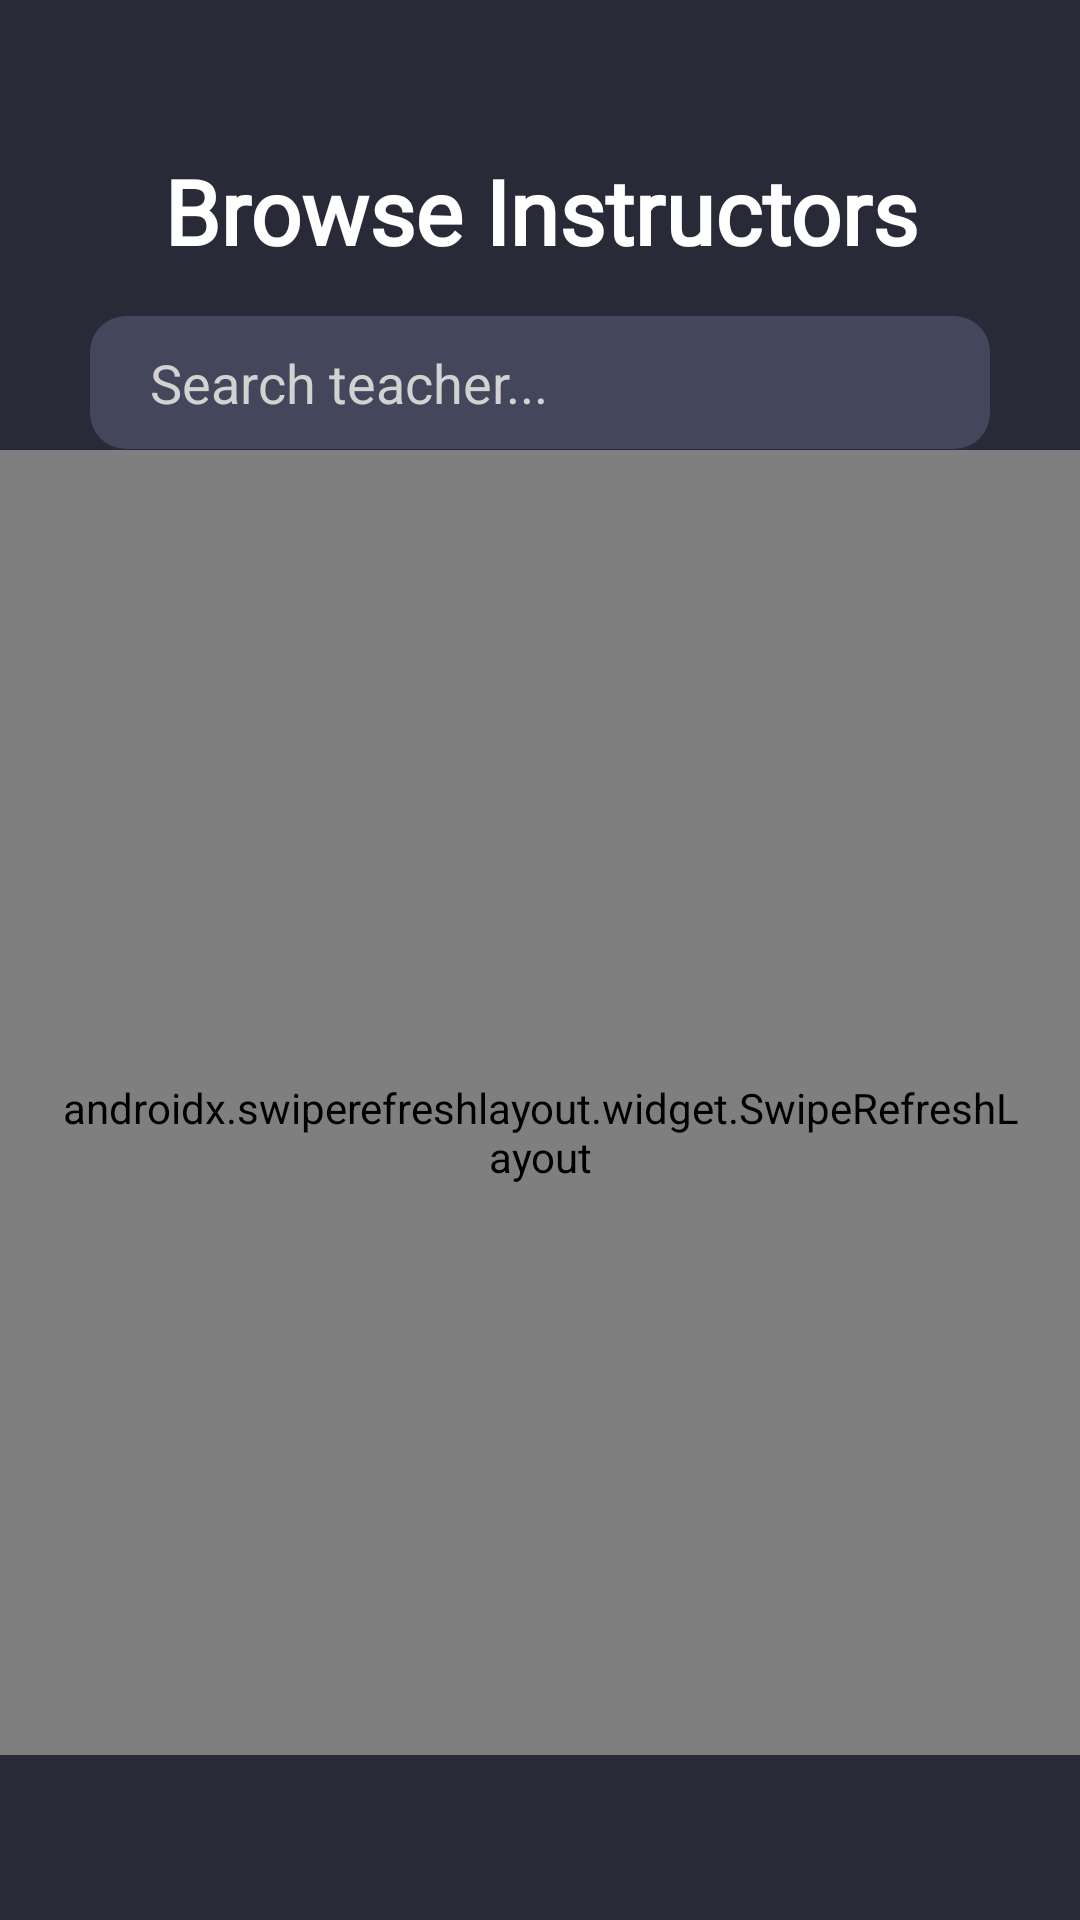

Here is an Android app screen rendered from its layout file. Give the layout XML and the strings, colors and styles it references.
<!-- AndroidManifest.xml: application theme Theme.MobDev -->
<!-- res/layout/fragment_browse.xml -->
<?xml version="1.0" encoding="utf-8"?>
<androidx.constraintlayout.widget.ConstraintLayout xmlns:android="http://schemas.android.com/apk/res/android"
    android:id="@+id/landing_page_constraint"
    xmlns:tools="http://schemas.android.com/tools"
    android:layout_width="match_parent"
    android:layout_height="match_parent"
    xmlns:app="http://schemas.android.com/apk/res-auto"
    android:background="@color/main_bg">

    <TextView
        android:id="@+id/browse_lbl"
        android:layout_width="0dp"
        android:layout_height="wrap_content"
        android:layout_marginStart="50dp"
        android:layout_marginTop="50dp"
        android:layout_marginEnd="50dp"
        android:fontFamily="@font/inter"
        android:text="@string/browse_instructors"
        android:textAlignment="center"
        android:textColor="@color/white"
        android:textSize="30sp"
        android:textStyle="bold"
        app:layout_constraintEnd_toEndOf="parent"
        app:layout_constraintStart_toStartOf="parent"
        app:layout_constraintTop_toTopOf="parent"
        app:layout_constraintWidth_max="500dp"
        app:layout_constraintWidth_min="300dp" />

    <EditText
        android:id="@+id/search_teacher_et"
        android:layout_width="match_parent"
        android:layout_height="wrap_content"
        android:layout_marginStart="30dp"
        android:layout_marginEnd="30dp"
        android:layout_marginTop="15dp"
        android:hint="@string/search_teacher"
        android:padding="10dp"
        android:paddingStart="20dp"
        android:paddingEnd="20dp"
        android:textColor="@color/white"
        android:textColorHint="@color/light_grey"
        android:background="@drawable/rounded_corner_box"
        android:backgroundTint="@color/light_bg"
        android:inputType="text"
        app:layout_constraintTop_toBottomOf="@id/browse_lbl"/>

    <androidx.swiperefreshlayout.widget.SwipeRefreshLayout
        android:id="@+id/swipe_refresh"
        android:layout_width="match_parent"
        android:layout_height="match_parent"
        android:layout_marginBottom="55dp"
        android:layout_marginTop="150dp"
        android:paddingTop="20dp"
        android:paddingStart="20dp"
        android:paddingEnd="20dp">

        <androidx.recyclerview.widget.RecyclerView
            android:id="@+id/recyclerView"
            android:layout_width="match_parent"
            android:layout_height="match_parent">

        </androidx.recyclerview.widget.RecyclerView>

    </androidx.swiperefreshlayout.widget.SwipeRefreshLayout>

</androidx.constraintlayout.widget.ConstraintLayout>
<!-- resources referenced by this layout -->
<resources>
  <color name="light_bg">#44475b</color>
  <color name="light_grey">#d2d2d2</color>
  <color name="main_bg">#282b37</color>
  <color name="white">#FFFFFFFF</color>
  <!-- drawable rounded_corner_box (drawable) -->
  <?xml version="1.0" encoding="utf-8"?>
  <shape xmlns:android="http://schemas.android.com/apk/res/android">
      <corners android:radius="12dp"/>
      <solid android:color="@color/base_green"/>
  </shape>
  <string name="browse_instructors">Browse Instructors</string>
  <string name="search_teacher">Search teacher...</string>
  <style name="Theme.MobDev" parent="Base.Theme.MobDev" />
  <color name="base_green">#2CD364</color>
  <style name="Base.Theme.MobDev" parent="Theme.Material3.DayNight.NoActionBar">
          
          
          <item name="colorPrimary">@color/base_green</item>
          <item name="colorPrimaryVariant">@color/base_green</item>
  
  
          <item name="colorOnPrimary">@color/cit_red</item>
          <item name="colorControlHighlight">@null</item>
      </style>
  <color name="cit_red">#8b242c</color>
</resources>
